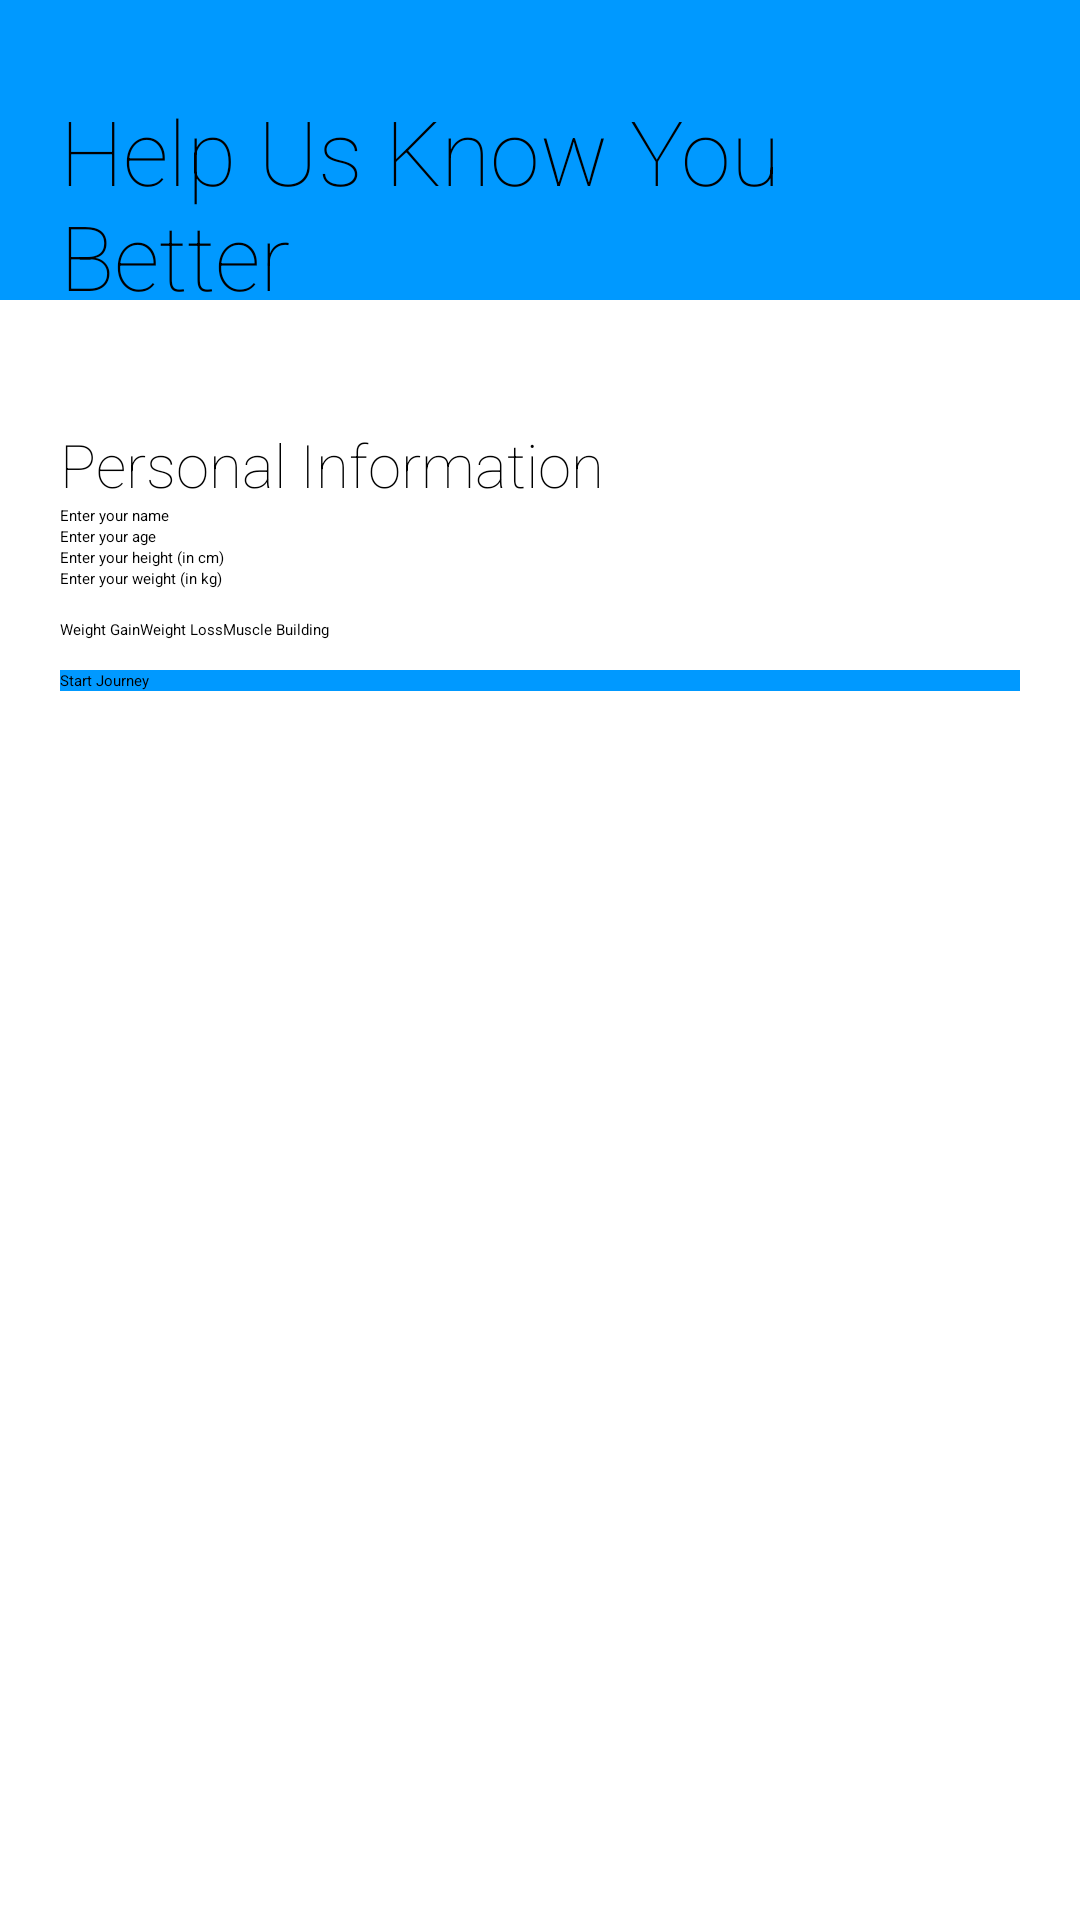

Here is an Android app screen rendered from its layout file. Give the layout XML and the strings, colors and styles it references.
<!-- AndroidManifest.xml: application theme Theme.MeFit -->
<!-- res/layout/activity_profile.xml -->
<?xml version="1.0" encoding="utf-8"?>
<androidx.constraintlayout.widget.ConstraintLayout xmlns:android="http://schemas.android.com/apk/res/android"
    xmlns:app="http://schemas.android.com/apk/res-auto"
    xmlns:tools="http://schemas.android.com/tools"
    android:layout_width="match_parent"
    android:layout_height="match_parent"
    tools:context=".Profile">

    <View
        android:id="@+id/topView"
        android:layout_width="0dp"
        android:layout_height="100dp"
        android:background="@color/nayablue"
        app:layout_constraintEnd_toEndOf="parent"
        app:layout_constraintStart_toStartOf="parent"
        app:layout_constraintTop_toTopOf="parent" />

    <androidx.constraintlayout.widget.ConstraintLayout
        android:layout_width="match_parent"
        android:layout_height="match_parent"
        android:layout_margin="20dp"
        app:layout_constraintTop_toTopOf="parent">

        <TextView
            android:id="@+id/textView"
            android:layout_width="match_parent"
            android:layout_height="wrap_content"
            android:text="Help Us Know You Better"
            android:textColor="@color/black"
            android:textFontWeight="10"
            android:textSize="30sp"
            android:layout_marginTop="10dp"
            app:layout_constraintEnd_toEndOf="parent"
            app:layout_constraintStart_toStartOf="parent"
            app:layout_constraintTop_toTopOf="parent" />


        <TextView
            android:id="@+id/subtitle"
            android:layout_width="match_parent"
            android:layout_height="wrap_content"
            android:layout_marginTop="36dp"
            android:text="Personal Information"
            android:textColor="@color/black"
            android:textFontWeight="10"
            android:textSize="20sp"
            app:layout_constraintEnd_toEndOf="parent"
            app:layout_constraintHorizontal_bias="0.0"
            app:layout_constraintStart_toStartOf="parent"
            app:layout_constraintTop_toBottomOf="@+id/textView" />


        <LinearLayout
            android:id="@+id/infoLayout"
            app:layout_constraintTop_toBottomOf="@+id/subtitle"
            android:layout_width="match_parent"
            android:layout_height="wrap_content"
            android:orientation="vertical">

            <EditText
                android:id="@+id/name"
                android:layout_width="match_parent"
                android:layout_height="wrap_content"
                android:layout_weight="1"
                android:hint="Enter your name" />

            <EditText
                android:id="@+id/age"
                android:layout_width="match_parent"
                android:layout_height="wrap_content"
                android:layout_weight="1"
                android:hint="Enter your age" />

            <EditText
                android:id="@+id/height"
                android:layout_width="match_parent"
                android:layout_height="wrap_content"
                android:layout_weight="1"
                android:hint="Enter your height (in cm)" />

            <EditText
                android:id="@+id/weight"
                android:layout_width="match_parent"
                android:layout_height="wrap_content"
                android:layout_weight="1"
                android:hint="Enter your weight (in kg)" />

        </LinearLayout>


        <LinearLayout
            android:id="@+id/goalLayout"
            app:layout_constraintTop_toBottomOf="@id/infoLayout"
            android:layout_width="match_parent"
            android:layout_height="wrap_content"
            android:layout_marginTop="10dp"
            android:orientation="horizontal">

            <RadioGroup
                android:id="@+id/goal"
                android:orientation="horizontal"
                android:layout_width="match_parent"
                android:layout_height="wrap_content">

                <RadioButton
                    android:id="@+id/weight_gain"
                    android:layout_width="wrap_content"
                    android:layout_height="wrap_content"
                    android:text="Weight Gain" />

                <RadioButton
                    android:id="@+id/weight_loss"
                    android:layout_width="wrap_content"
                    android:layout_height="wrap_content"
                    android:text="Weight Loss" />

                <RadioButton
                    android:id="@+id/muscle_building"
                    android:layout_width="wrap_content"
                    android:layout_height="wrap_content"
                    android:text="Muscle Building" />

            </RadioGroup>

        </LinearLayout>


        <Button
            android:id="@+id/submit"
            app:layout_constraintTop_toBottomOf="@+id/goalLayout"
            android:layout_width="match_parent"
            android:layout_height="wrap_content"
            android:layout_marginTop="10dp"
            android:background="@color/nayablue"
            android:text="Start Journey" />




    </androidx.constraintlayout.widget.ConstraintLayout>
</androidx.constraintlayout.widget.ConstraintLayout>
<!-- resources referenced by this layout -->
<resources>
  <color name="black">#FF000000</color>
  <color name="nayablue">#0099ff</color>
  <style name="Theme.MeFit" parent="Theme.AppCompat.Light.NoActionBar">
          
          <item name="colorPrimary">@color/colorPrimary</item>
          <item name="colorPrimaryDark">@color/colorPrimaryDark</item>
          <item name="colorAccent">@color/colorAccent</item>
      </style>
  <color name="colorPrimary">#2196F3</color>
  <color name="colorPrimaryDark">#1976D2</color>
  <color name="colorAccent">#FFC107</color>
</resources>
